Run: headless pygame with SDL's dummy video driver; simulated clock (each Clock.tick advances the game by its frame time, no real sleeping); random seed 0; keys injected as events and as key.get_pressed() state; no mouse input.
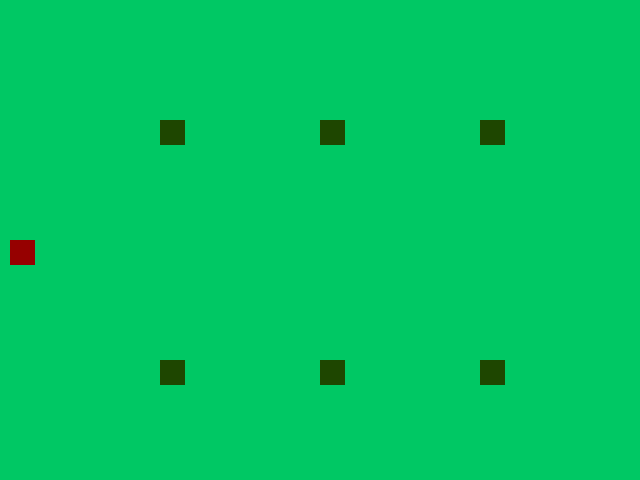
Frame 1 of 4 · flips 1–60 · no input
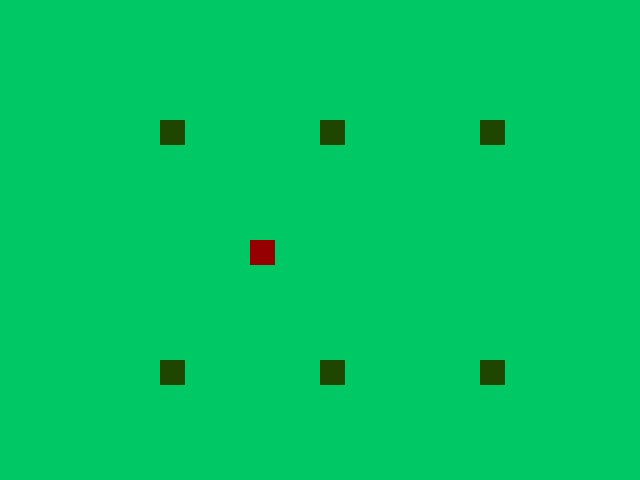
Frame 2 of 4 · flips 61–180 · tapped SPACE, RETURN · held RIGHT (→), D
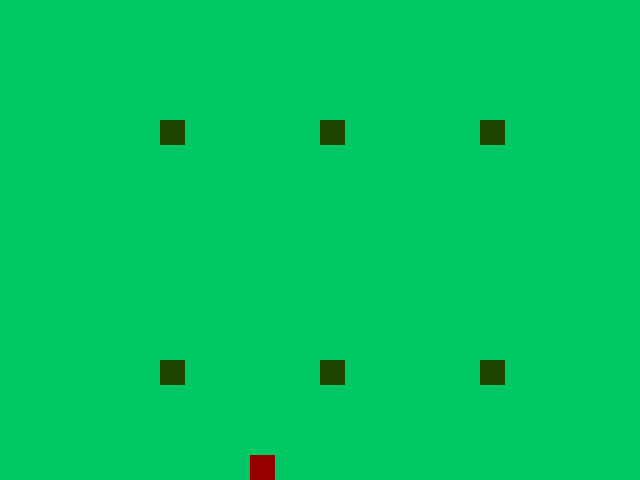
Frame 3 of 4 · flips 181–300 · held DOWN (↓), S
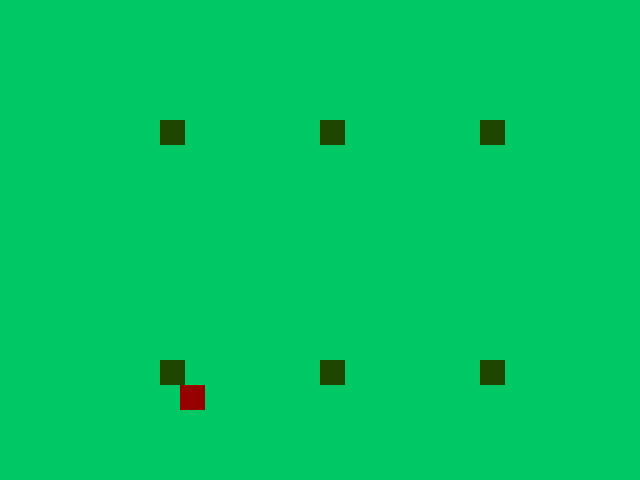
Frame 4 of 4 · flips 301–420 · held LEFT (←), A, UP (↑), W

The pygame program that drew these frames:

import pygame


class Player:
    def __init__(self, pos: pygame.Rect, color: pygame.Color, speed: int):
        self.pos = pos
        self.color = color
        self.speed = speed
        self.vx = 0
        self.vy = 0


class Object:
    def __init__(self, pos: pygame.Rect, color: pygame.Color):
        self.pos = pos
        self.color = color


def collision(player: Player, tree: Object):
    if player.pos.colliderect(tree.pos):
        if player.vx > 0:
            player.pos.x -= player.speed
        if player.vx < 0:
            player.pos.x += player.speed
        if player.vy > 0:
            player.pos.y -= player.speed
        if player.vy < 0:
            player.pos.y += player.speed

    return player.pos


def main():
    pygame.init()

    # VGA Resolution: 640x480 (4:3)
    screen = pygame.display.set_mode((640, 480))
    clock = pygame.time.Clock()
    quit = False
    fps = 60

    screen_color = pygame.Color(0, 200, 100, 255)

    player_pos = pygame.Rect((10, screen.get_height() / 2), (25, 25))
    player_color = pygame.Color(150, 0, 0, 255)
    player = Player(player_pos, player_color, speed=2)

    tree_pos = pygame.Rect((screen.get_width() / 4, screen.get_height() / 4), (25, 25))
    tree_color = pygame.Color(30, 70, 0, 255)
    tree1 = Object(tree_pos, tree_color)

    tree_pos = pygame.Rect((screen.get_width() / 2, screen.get_height() / 4), (25, 25))
    tree_color = pygame.Color(30, 70, 0, 255)
    tree2 = Object(tree_pos, tree_color)

    tree_pos = pygame.Rect(
        (screen.get_width() * 3 / 4, screen.get_height() / 4), (25, 25)
    )
    tree_color = pygame.Color(30, 70, 0, 255)
    tree3 = Object(tree_pos, tree_color)

    tree_pos = pygame.Rect(
        (screen.get_width() / 4, screen.get_height() * 3 / 4), (25, 25)
    )
    tree_color = pygame.Color(30, 70, 0, 255)
    tree4 = Object(tree_pos, tree_color)

    tree_pos = pygame.Rect(
        (screen.get_width() / 2, screen.get_height() * 3 / 4), (25, 25)
    )
    tree_color = pygame.Color(30, 70, 0, 255)
    tree5 = Object(tree_pos, tree_color)

    tree_pos = pygame.Rect(
        (screen.get_width() * 3 / 4, screen.get_height() * 3 / 4), (25, 25)
    )
    tree_color = pygame.Color(30, 70, 0, 255)
    tree6 = Object(tree_pos, tree_color)

    while quit == False:
        for event in pygame.event.get():
            if event.type == pygame.QUIT:
                quit = True

        keys = pygame.key.get_pressed()
        if keys[pygame.K_w]:
            player.pos.y -= player.speed
            player.vy = -player.speed
        if keys[pygame.K_s]:
            player.pos.y += player.speed
            player.vy = player.speed
        if keys[pygame.K_a]:
            player.pos.x -= player.speed
            player.vx = -player.speed
        if keys[pygame.K_d]:
            player.pos.x += player.speed
            player.vx = player.speed
        if keys[pygame.K_ESCAPE]:
            quit = True

        # boundaries
        if player.pos.x < 0:
            player.pos.x = 0
        if player.pos.x > screen.get_width() - player.pos.width:
            player.pos.x = screen.get_width() - player.pos.width
        if player.pos.y < 0:
            player.pos.y = 0
        if player.pos.y > screen.get_height() - player.pos.height:
            player.pos.y = screen.get_height() - player.pos.width

        # collision
        player.pos = collision(player, tree1)
        player.pos = collision(player, tree2)
        player.pos = collision(player, tree3)
        player.pos = collision(player, tree4)
        player.pos = collision(player, tree5)
        player.pos = collision(player, tree6)

        player.vx = 0
        player.vy = 0

        # render loop
        screen.fill(screen_color)

        pygame.draw.rect(screen, player.color, player.pos, 0)
        pygame.draw.rect(screen, tree1.color, tree1.pos, 0)
        pygame.draw.rect(screen, tree2.color, tree2.pos, 0)
        pygame.draw.rect(screen, tree3.color, tree3.pos, 0)
        pygame.draw.rect(screen, tree4.color, tree4.pos, 0)
        pygame.draw.rect(screen, tree5.color, tree5.pos, 0)
        pygame.draw.rect(screen, tree6.color, tree6.pos, 0)

        pygame.display.flip()

        clock.tick(fps)

    pygame.quit()


if __name__ == "__main__":
    main()
